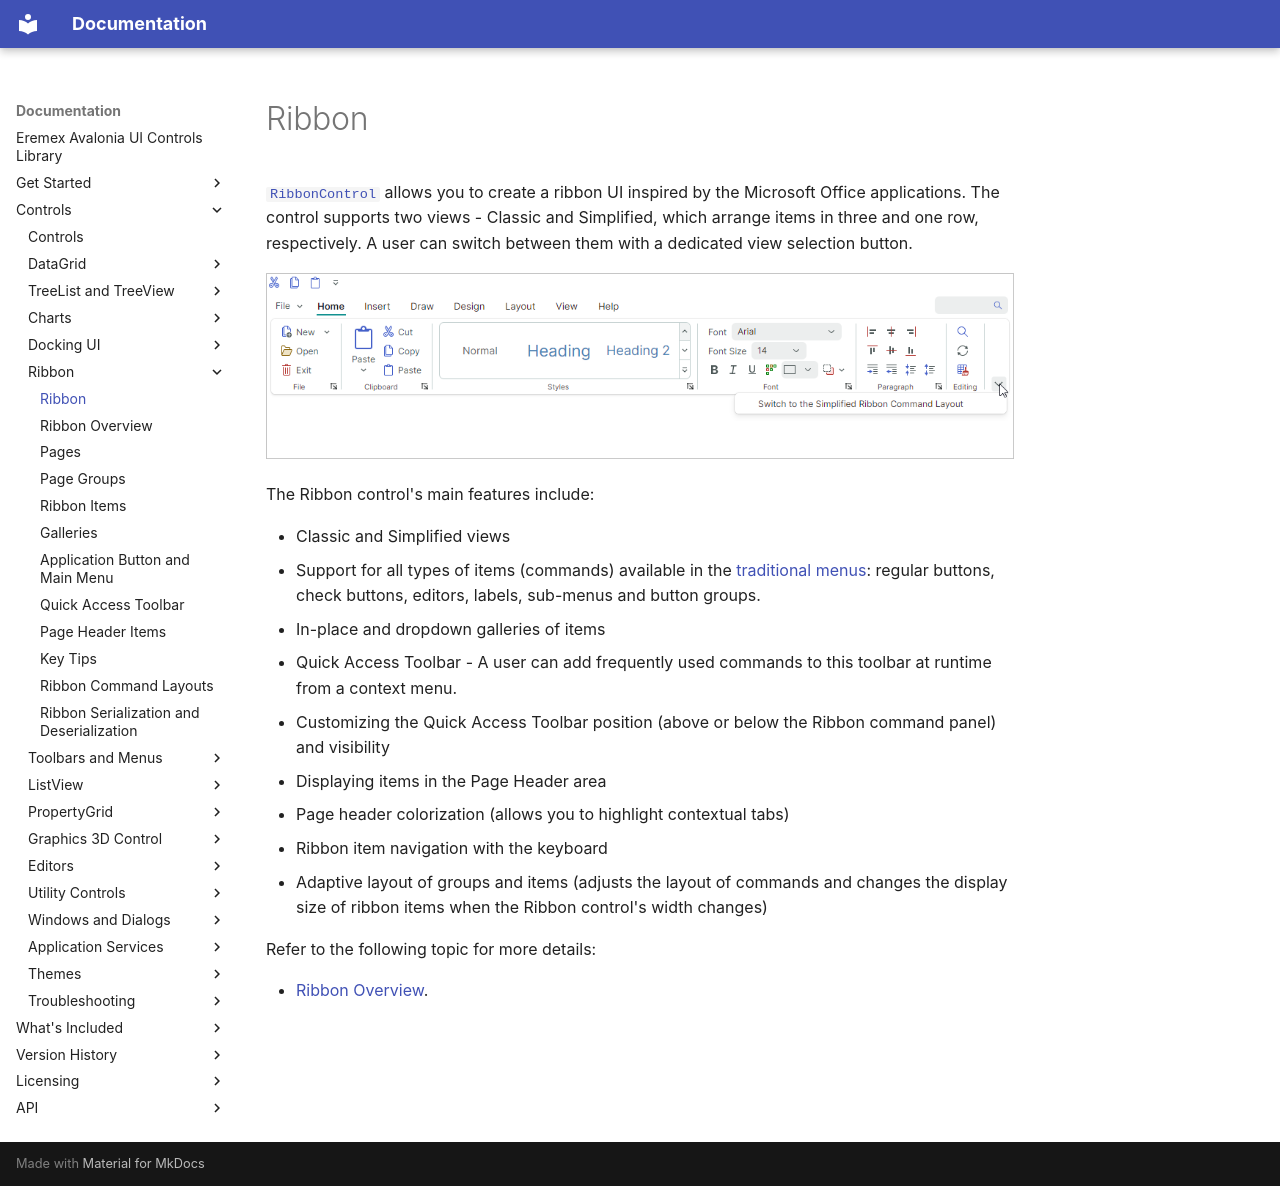

repository: Eremex/controls-doc · page: controls/ribbon/index.html · generator: mkdocs

---
title: Ribbon
order: 61000
seealso: []
---

# Ribbon


[`RibbonControl`](../../API/Eremex.AvaloniaUI.Controls.Ribbon/RibbonControl.md) allows you to create a ribbon UI inspired by the Microsoft Office applications. The control supports two views - Classic and Simplified, which arrange items in three and one row, respectively. A user can switch between them with a dedicated view selection button.

![ribbon](../../images/ribbon.png)

The Ribbon control's main features include:

- Classic and Simplified views
- Support for all types of items (commands) available in the [traditional menus](../toolbars-and-menus/index.md): regular buttons, check buttons, editors, labels, sub-menus and button groups.
- In-place and dropdown galleries of items
- Quick Access Toolbar - A user can add frequently used commands to this toolbar at runtime from a context menu.
- Customizing the Quick Access Toolbar position (above or below the Ribbon command panel) and visibility
- Displaying items in the Page Header area
- Page header colorization (allows you to highlight contextual tabs)
- Ribbon item navigation with the keyboard
- Adaptive layout of groups and items (adjusts the layout of commands and changes the display size of ribbon items when the Ribbon control's width changes)

Refer to the following topic for more details: 

- [Ribbon Overview](ribbon-overview.md).
